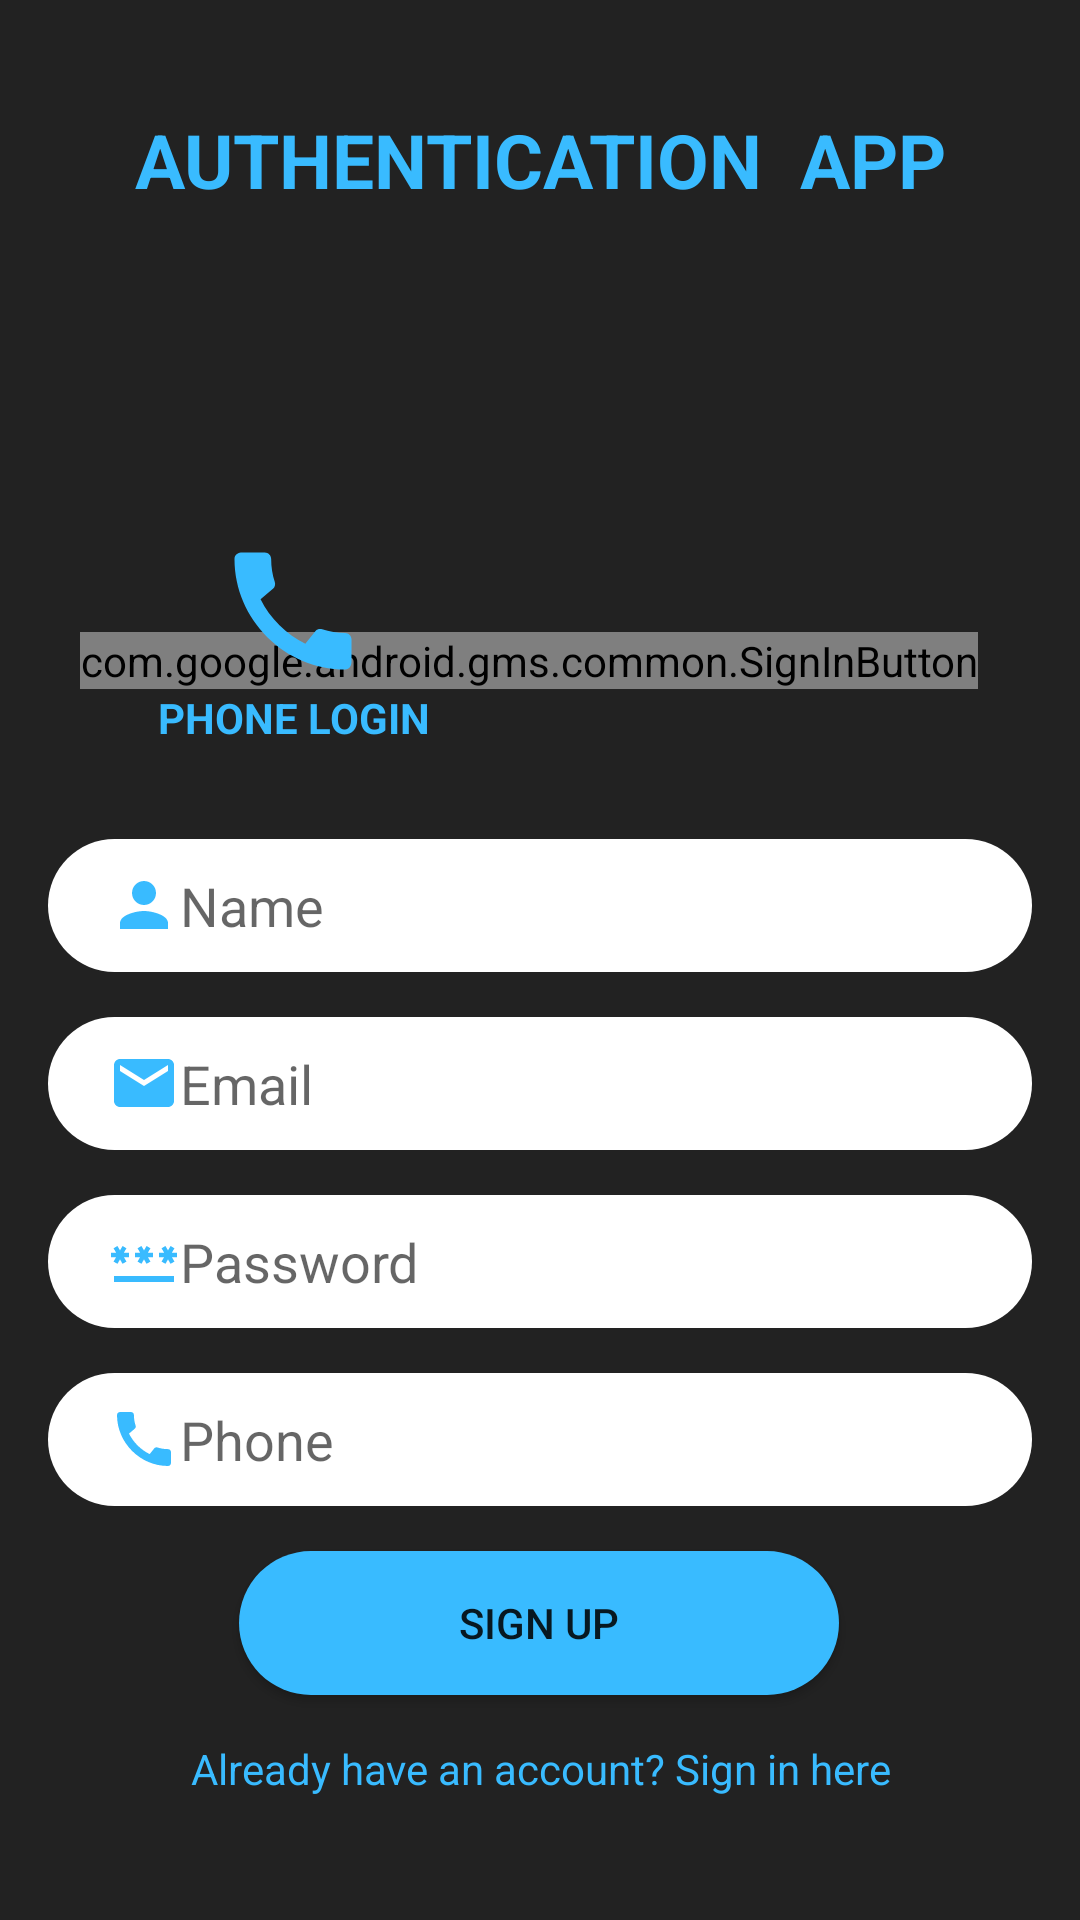

Here is an Android app screen rendered from its layout file. Give the layout XML and the strings, colors and styles it references.
<!-- AndroidManifest.xml: application theme AppTheme -->
<!-- res/layout/activity_main.xml -->
<?xml version="1.0" encoding="utf-8"?>
<androidx.constraintlayout.widget.ConstraintLayout xmlns:android="http://schemas.android.com/apk/res/android"
    xmlns:app="http://schemas.android.com/apk/res-auto"
    xmlns:tools="http://schemas.android.com/tools"
    android:layout_width="match_parent"
    android:layout_height="match_parent"
    android:background="#222222"
    tools:context=".MainActivity">

    <com.google.android.gms.common.SignInButton
        android:id="@+id/signGoogle"
        android:layout_width="wrap_content"
        android:layout_height="wrap_content"
        android:layout_marginEnd="25dp"
        android:layout_marginBottom="50dp"
        app:layout_constraintBottom_toTopOf="@+id/usrname"
        app:layout_constraintEnd_toEndOf="parent"
        app:layout_constraintHorizontal_bias="0.75"
        app:layout_constraintStart_toStartOf="parent" />

    <EditText
        android:id="@+id/usrname"
        android:layout_width="0dp"
        android:layout_height="wrap_content"
        android:layout_marginStart="16dp"
        android:layout_marginEnd="16dp"
        android:layout_marginBottom="15dp"
        android:background="@drawable/edittext"
        android:ems="10"
        android:hint="Name"
        android:drawableLeft="@drawable/ic_baseline_person_24"
        android:inputType="textPersonName"
        android:padding="10dp"
        android:paddingStart="20dp"
        app:layout_constraintBottom_toTopOf="@+id/mail"
        app:layout_constraintEnd_toEndOf="parent"
        app:layout_constraintHorizontal_bias="0.0"
        app:layout_constraintStart_toStartOf="parent" />

    <TextView
        android:id="@+id/textView4"
        android:layout_width="0dp"
        android:layout_height="wrap_content"
        android:layout_marginStart="16dp"
        android:layout_marginEnd="16dp"
        android:text="AUTHENTICATION  APP"
        android:textStyle="bold"
        android:textAlignment="center"
        android:textAppearance="@style/TextAppearance.AppCompat.Large"
        android:textColor="#39bbff"
        android:textSize="25sp"
        app:layout_constraintBottom_toBottomOf="parent"
        app:layout_constraintEnd_toEndOf="parent"
        app:layout_constraintStart_toStartOf="parent"
        app:layout_constraintTop_toTopOf="parent"
        app:layout_constraintVertical_bias="0.060000002" />

    <EditText
        android:id="@+id/mail"
        android:layout_width="0dp"
        android:layout_height="wrap_content"
        android:layout_marginStart="16dp"
        android:layout_marginEnd="16dp"
        android:layout_marginBottom="15dp"
        android:background="@drawable/edittext"
        android:ems="10"
        android:hint="Email"
        android:drawableLeft="@drawable/ic_baseline_email_24"
        android:inputType="textEmailAddress"
        android:padding="10dp"
        android:paddingStart="20dp"
        app:layout_constraintBottom_toTopOf="@+id/editText2"
        app:layout_constraintEnd_toEndOf="parent"
        app:layout_constraintHorizontal_bias="0.0"
        app:layout_constraintStart_toStartOf="parent" />

    <EditText
        android:id="@+id/editText2"
        android:layout_width="0dp"
        android:layout_height="wrap_content"
        android:layout_marginStart="16dp"
        android:layout_marginEnd="16dp"
        android:layout_marginBottom="15dp"
        android:background="@drawable/edittext"
        android:ems="10"
        android:hint="Password"
        android:inputType="textPassword"
        android:drawableLeft="@drawable/ic_baseline_password_24"
        android:padding="10dp"
        android:paddingStart="20dp"
        app:layout_constraintBottom_toTopOf="@+id/prophone"
        app:layout_constraintEnd_toEndOf="parent"
        app:layout_constraintStart_toStartOf="parent" />

    <TextView
        android:id="@+id/textView"
        android:layout_width="0dp"
        android:layout_height="wrap_content"
        android:layout_marginStart="16dp"
        android:layout_marginEnd="16dp"
        android:layout_marginBottom="30dp"
        android:height="30dp"
        android:text="Already have an account? Sign in here"
        android:textAlignment="center"
        android:textColor="#39bbff"
        app:layout_constraintBottom_toBottomOf="parent"
        app:layout_constraintEnd_toEndOf="parent"
        app:layout_constraintStart_toStartOf="parent" />

    <Button
        android:id="@+id/savebtn"
        android:layout_width="200dp"
        android:layout_height="wrap_content"
        android:layout_marginStart="16dp"
        android:layout_marginEnd="16dp"
        android:layout_marginBottom="15dp"
        android:background="@drawable/button_corner"
        android:text="Sign Up"
        app:layout_constraintBottom_toTopOf="@+id/textView"
        app:layout_constraintEnd_toEndOf="parent"
        app:layout_constraintHorizontal_bias="0.497"
        app:layout_constraintStart_toStartOf="parent" />

    <EditText
        android:id="@+id/prophone"
        android:layout_width="0dp"
        android:layout_height="wrap_content"
        android:layout_marginStart="16dp"
        android:layout_marginEnd="16dp"
        android:layout_marginBottom="15dp"
        android:background="@drawable/edittext"
        android:ems="10"
        android:hint="Phone"
        android:drawableLeft="@drawable/icon_call"
        android:inputType="phone"
        android:padding="10dp"
        android:paddingStart="20dp"
        app:layout_constraintBottom_toTopOf="@+id/savebtn"
        app:layout_constraintEnd_toEndOf="parent"
        app:layout_constraintStart_toStartOf="parent" />

    <ImageButton
        android:id="@+id/phoneButton"
        android:layout_width="wrap_content"
        android:layout_height="wrap_content"
        android:layout_marginStart="30dp"
        android:layout_marginBottom="50dp"
        android:background="@drawable/ic_baseline_call_24"
        app:layout_constraintBottom_toTopOf="@+id/usrname"
        app:layout_constraintEnd_toEndOf="parent"
        app:layout_constraintHorizontal_bias="0.15"
        app:layout_constraintStart_toStartOf="parent" />

    <TextView
        android:id="@+id/textView1"
        android:layout_width="wrap_content"
        android:layout_height="wrap_content"
        android:height="30dp"
        android:text="PHONE LOGIN"
        android:textAlignment="center"
        android:textColor="#39bbff"
        android:textStyle="bold"
        app:layout_constraintEnd_toEndOf="@+id/phoneButton"
        app:layout_constraintStart_toStartOf="@+id/phoneButton"
        app:layout_constraintTop_toBottomOf="@+id/phoneButton" />
</androidx.constraintlayout.widget.ConstraintLayout>
<!-- resources referenced by this layout -->
<resources>
  <!-- drawable button_corner (drawable) -->
  <?xml version="1.0" encoding="utf-8"?>
  <shape xmlns:android="http://schemas.android.com/apk/res/android" >
      <solid android:color="#39bbff"></solid>
      <corners android:radius="200dp"></corners>
  </shape>
  <!-- drawable edittext (drawable) -->
  <?xml version="1.0" encoding="utf-8"?>
  <shape xmlns:android="http://schemas.android.com/apk/res/android">
      <solid android:color="#fff"></solid>
      <corners android:radius="85dp"></corners>
  
  </shape>
  <!-- drawable ic_baseline_call_24 (drawable) -->
  <vector android:height="52dp" android:tint="#39BBFF"
      android:viewportHeight="24" android:viewportWidth="24"
      android:width="52dp" xmlns:android="http://schemas.android.com/apk/res/android">
      <path android:fillColor="@android:color/white" android:pathData="M20.01,15.38c-1.23,0 -2.42,-0.2 -3.53,-0.56 -0.35,-0.12 -0.74,-0.03 -1.01,0.24l-1.57,1.97c-2.83,-1.35 -5.48,-3.9 -6.89,-6.83l1.95,-1.66c0.27,-0.28 0.35,-0.67 0.24,-1.02 -0.37,-1.11 -0.56,-2.3 -0.56,-3.53 0,-0.54 -0.45,-0.99 -0.99,-0.99H4.19C3.65,3 3,3.24 3,3.99 3,13.28 10.73,21 20.01,21c0.71,0 0.99,-0.63 0.99,-1.18v-3.45c0,-0.54 -0.45,-0.99 -0.99,-0.99z"/>
  </vector>
  <!-- drawable ic_baseline_email_24 (drawable) -->
  <vector android:height="24dp" android:tint="#39bbff"
      android:viewportHeight="24" android:viewportWidth="24"
      android:width="24dp" xmlns:android="http://schemas.android.com/apk/res/android">
      <path android:fillColor="@android:color/white" android:pathData="M20,4L4,4c-1.1,0 -1.99,0.9 -1.99,2L2,18c0,1.1 0.9,2 2,2h16c1.1,0 2,-0.9 2,-2L22,6c0,-1.1 -0.9,-2 -2,-2zM20,8l-8,5 -8,-5L4,6l8,5 8,-5v2z"/>
  </vector>
  <!-- drawable ic_baseline_password_24 (drawable) -->
  <vector android:height="24dp" android:tint="#39BBFF"
      android:viewportHeight="24" android:viewportWidth="24"
      android:width="24dp" xmlns:android="http://schemas.android.com/apk/res/android">
      <path android:fillColor="@android:color/white" android:pathData="M2,17h20v2H2V17zM3.15,12.95L4,11.47l0.85,1.48l1.3,-0.75L5.3,10.72H7v-1.5H5.3l0.85,-1.47L4.85,7L4,8.47L3.15,7l-1.3,0.75L2.7,9.22H1v1.5h1.7L1.85,12.2L3.15,12.95zM9.85,12.2l1.3,0.75L12,11.47l0.85,1.48l1.3,-0.75l-0.85,-1.48H15v-1.5h-1.7l0.85,-1.47L12.85,7L12,8.47L11.15,7l-1.3,0.75l0.85,1.47H9v1.5h1.7L9.85,12.2zM23,9.22h-1.7l0.85,-1.47L20.85,7L20,8.47L19.15,7l-1.3,0.75l0.85,1.47H17v1.5h1.7l-0.85,1.48l1.3,0.75L20,11.47l0.85,1.48l1.3,-0.75l-0.85,-1.48H23V9.22z"/>
  </vector>
  <!-- drawable ic_baseline_person_24 (drawable) -->
  <vector android:height="24dp" android:tint="#39bbff"
      android:viewportHeight="24" android:viewportWidth="24"
      android:width="24dp" xmlns:android="http://schemas.android.com/apk/res/android">
      <path android:fillColor="@android:color/white" android:pathData="M12,12c2.21,0 4,-1.79 4,-4s-1.79,-4 -4,-4 -4,1.79 -4,4 1.79,4 4,4zM12,14c-2.67,0 -8,1.34 -8,4v2h16v-2c0,-2.66 -5.33,-4 -8,-4z"/>
  </vector>
  <!-- drawable icon_call (drawable) -->
  <vector android:height="24dp" android:tint="#39bbff"
      android:viewportHeight="24" android:viewportWidth="24"
      android:width="24dp" xmlns:android="http://schemas.android.com/apk/res/android">
      <path android:fillColor="@android:color/white" android:pathData="M20.01,15.38c-1.23,0 -2.42,-0.2 -3.53,-0.56 -0.35,-0.12 -0.74,-0.03 -1.01,0.24l-1.57,1.97c-2.83,-1.35 -5.48,-3.9 -6.89,-6.83l1.95,-1.66c0.27,-0.28 0.35,-0.67 0.24,-1.02 -0.37,-1.11 -0.56,-2.3 -0.56,-3.53 0,-0.54 -0.45,-0.99 -0.99,-0.99H4.19C3.65,3 3,3.24 3,3.99 3,13.28 10.73,21 20.01,21c0.71,0 0.99,-0.63 0.99,-1.18v-3.45c0,-0.54 -0.45,-0.99 -0.99,-0.99z"/>
  </vector>
  <style name="AppTheme" parent="Theme.AppCompat.Light.NoActionBar">
          
          <item name="colorPrimary">#39bbff</item>
          <item name="colorPrimaryDark">#000000</item>
          <item name="colorAccent">#39bbff</item>
      </style>
</resources>
